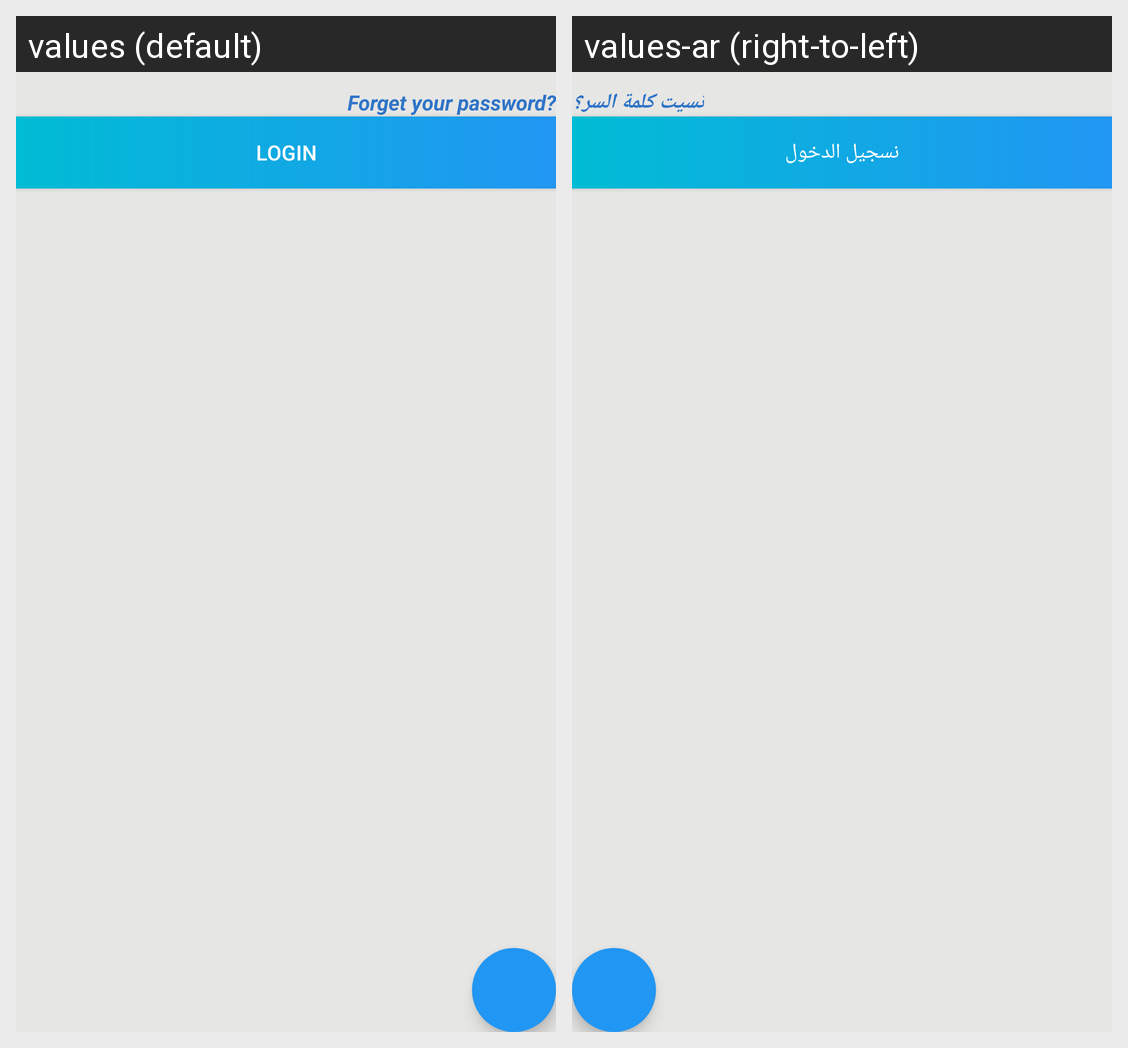

The same Android screen rendered under two of its app's locales, left to right. List the strings drawn on it with the default value and each locale's translation.
Android screen res/layout/activity_login.xml rendered under 2 locales, left to right: values (default), values-ar (right-to-left). Device: Nexus 5 (rendered at 1080×1920; each locale shown at half size, 540×960, under a caption strip naming it); theme Theme.VolunteerApp.
Strings drawn on this screen, with the default value and each locale's value (text and hints the layout hard-codes, and strings that could not be matched under every locale, appear in the picture but are not listed):

main_btn_login
  values: Login
  values-ar: نسجيل الدخول

login_tv_forget_password
  values: Forget your password?
  values-ar: نسيت كلمة السر؟
